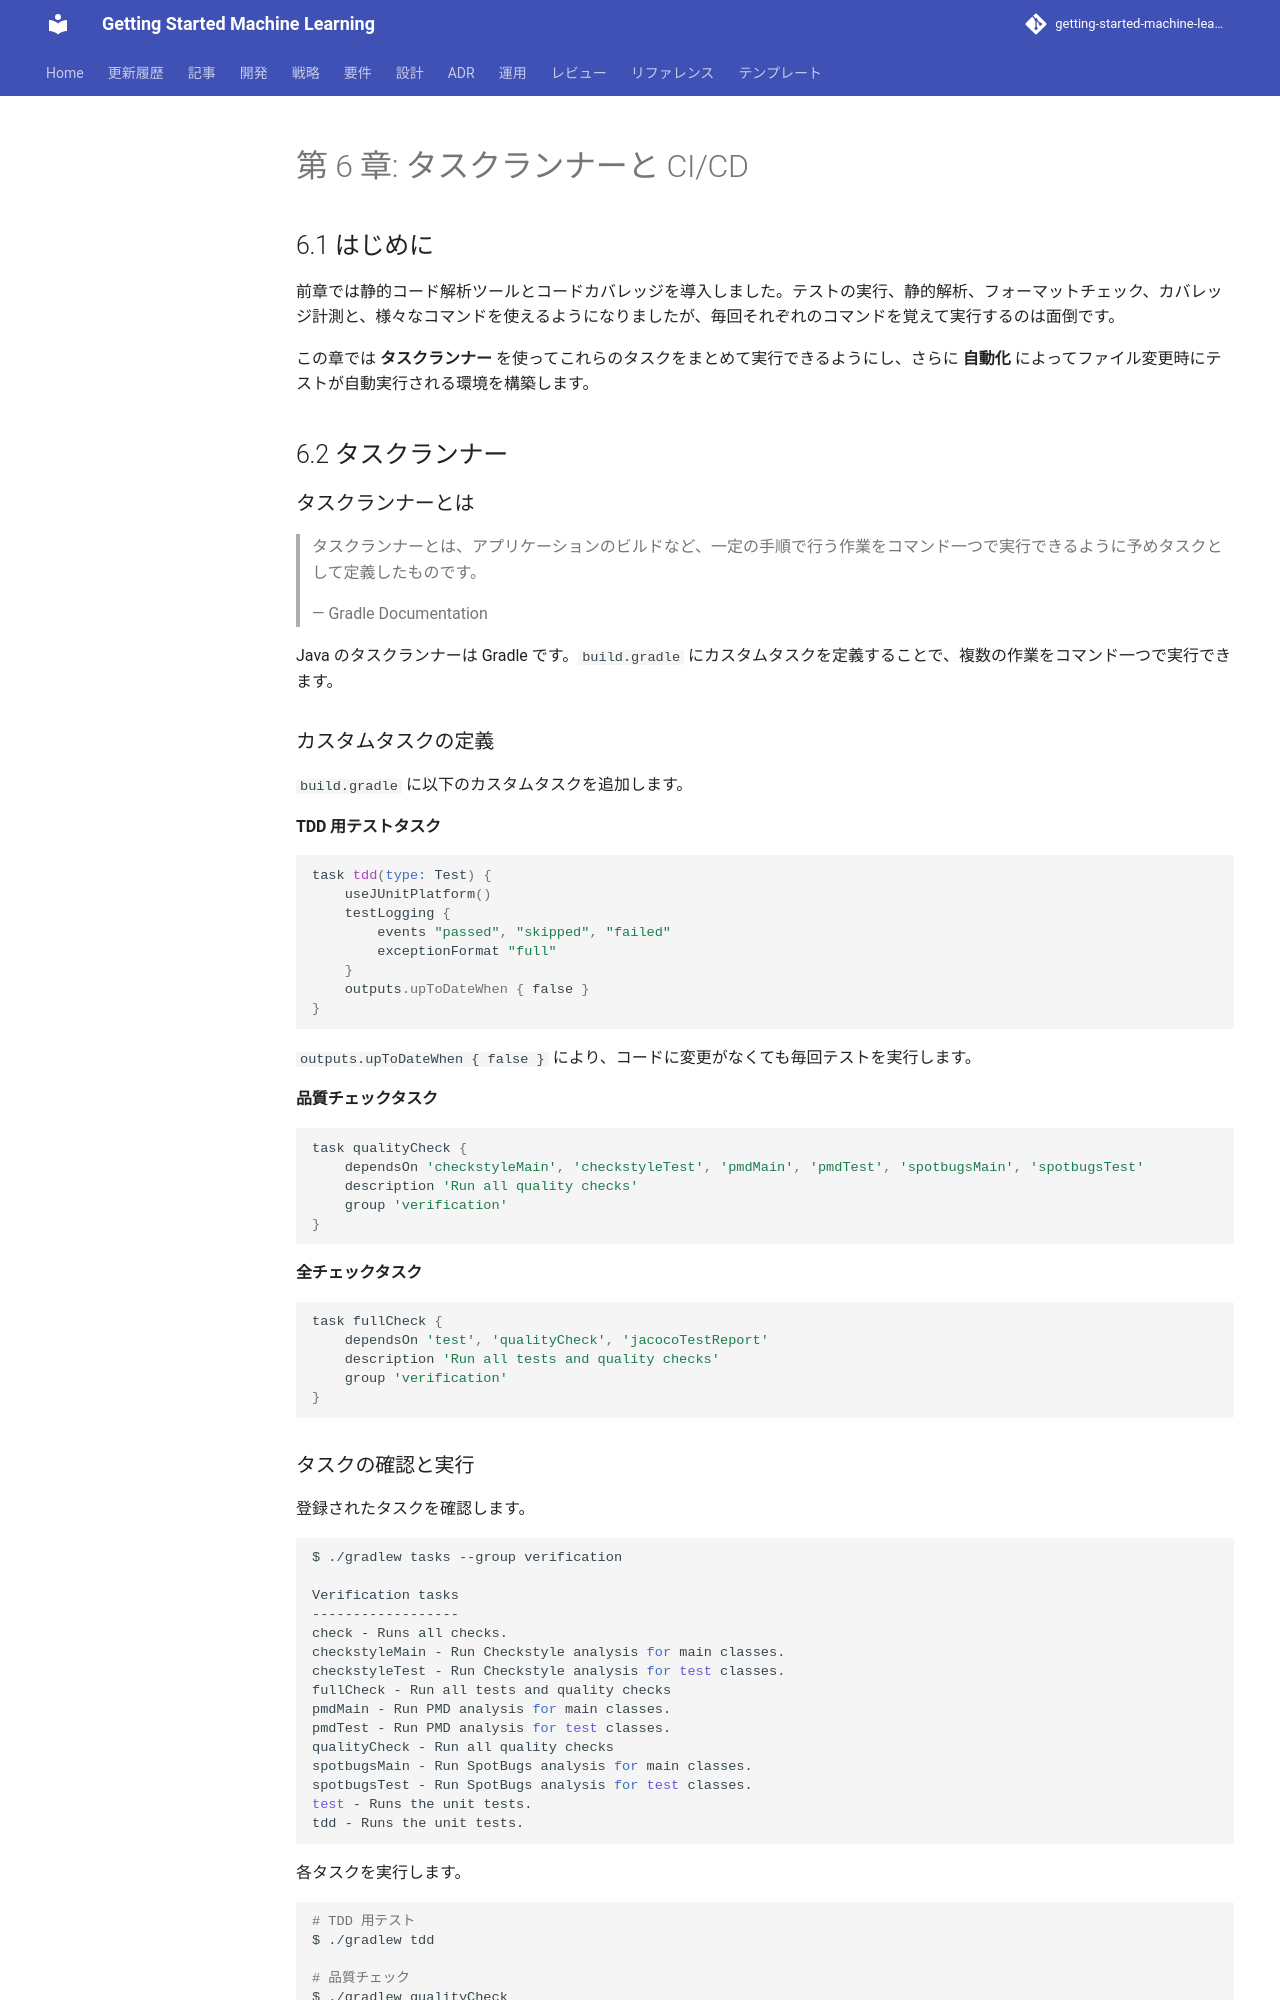

repository: k2works/getting-started-machine-learning · page: article/getting-start-tdd/java/06-task-runner-and-ci-cd/index.html · generator: mkdocs

---
type: Article
title: "第 6 章: タスクランナーと CI/CD"
description: "前章では静的コード解析ツールとコードカバレッジを導入しました。"
tags: [article, getting-start-tdd, java]
status: stable
generated: { by: human:kakimomokuri, at: 2026-03-24T05:22:28Z }
---

# 第 6 章: タスクランナーと CI/CD

## 6.1 はじめに

前章では静的コード解析ツールとコードカバレッジを導入しました。テストの実行、静的解析、フォーマットチェック、カバレッジ計測と、様々なコマンドを使えるようになりましたが、毎回それぞれのコマンドを覚えて実行するのは面倒です。

この章では **タスクランナー** を使ってこれらのタスクをまとめて実行できるようにし、さらに **自動化** によってファイル変更時にテストが自動実行される環境を構築します。

## 6.2 タスクランナー

### タスクランナーとは

> タスクランナーとは、アプリケーションのビルドなど、一定の手順で行う作業をコマンド一つで実行できるように予めタスクとして定義したものです。
>
> — Gradle Documentation

Java のタスクランナーは Gradle です。`build.gradle` にカスタムタスクを定義することで、複数の作業をコマンド一つで実行できます。

### カスタムタスクの定義

`build.gradle` に以下のカスタムタスクを追加します。

#### TDD 用テストタスク

```groovy
task tdd(type: Test) {
    useJUnitPlatform()
    testLogging {
        events "passed", "skipped", "failed"
        exceptionFormat "full"
    }
    outputs.upToDateWhen { false }
}
```

`outputs.upToDateWhen { false }` により、コードに変更がなくても毎回テストを実行します。

#### 品質チェックタスク

```groovy
task qualityCheck {
    dependsOn 'checkstyleMain', 'checkstyleTest', 'pmdMain', 'pmdTest', 'spotbugsMain', 'spotbugsTest'
    description 'Run all quality checks'
    group 'verification'
}
```

#### 全チェックタスク

```groovy
task fullCheck {
    dependsOn 'test', 'qualityCheck', 'jacocoTestReport'
    description 'Run all tests and quality checks'
    group 'verification'
}
```
